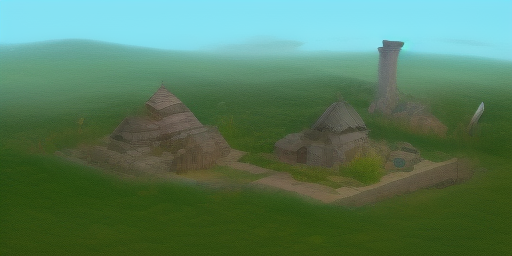
Generation parameters embedded in this image by AUTOMATIC1111 Stable Diffusion web UI or a fork of it (Forge, ...) (PNG 'parameters' text chunk):
fantasy stone-age village world
Steps: 5, CFG scale: 5.000000, Guidance: 3.500000, Seed: 42, Size: 512x256, Model: dreamshaper_8.safetensors, RNG: cuda, Sampler: euler, Version: stable-diffusion.cpp